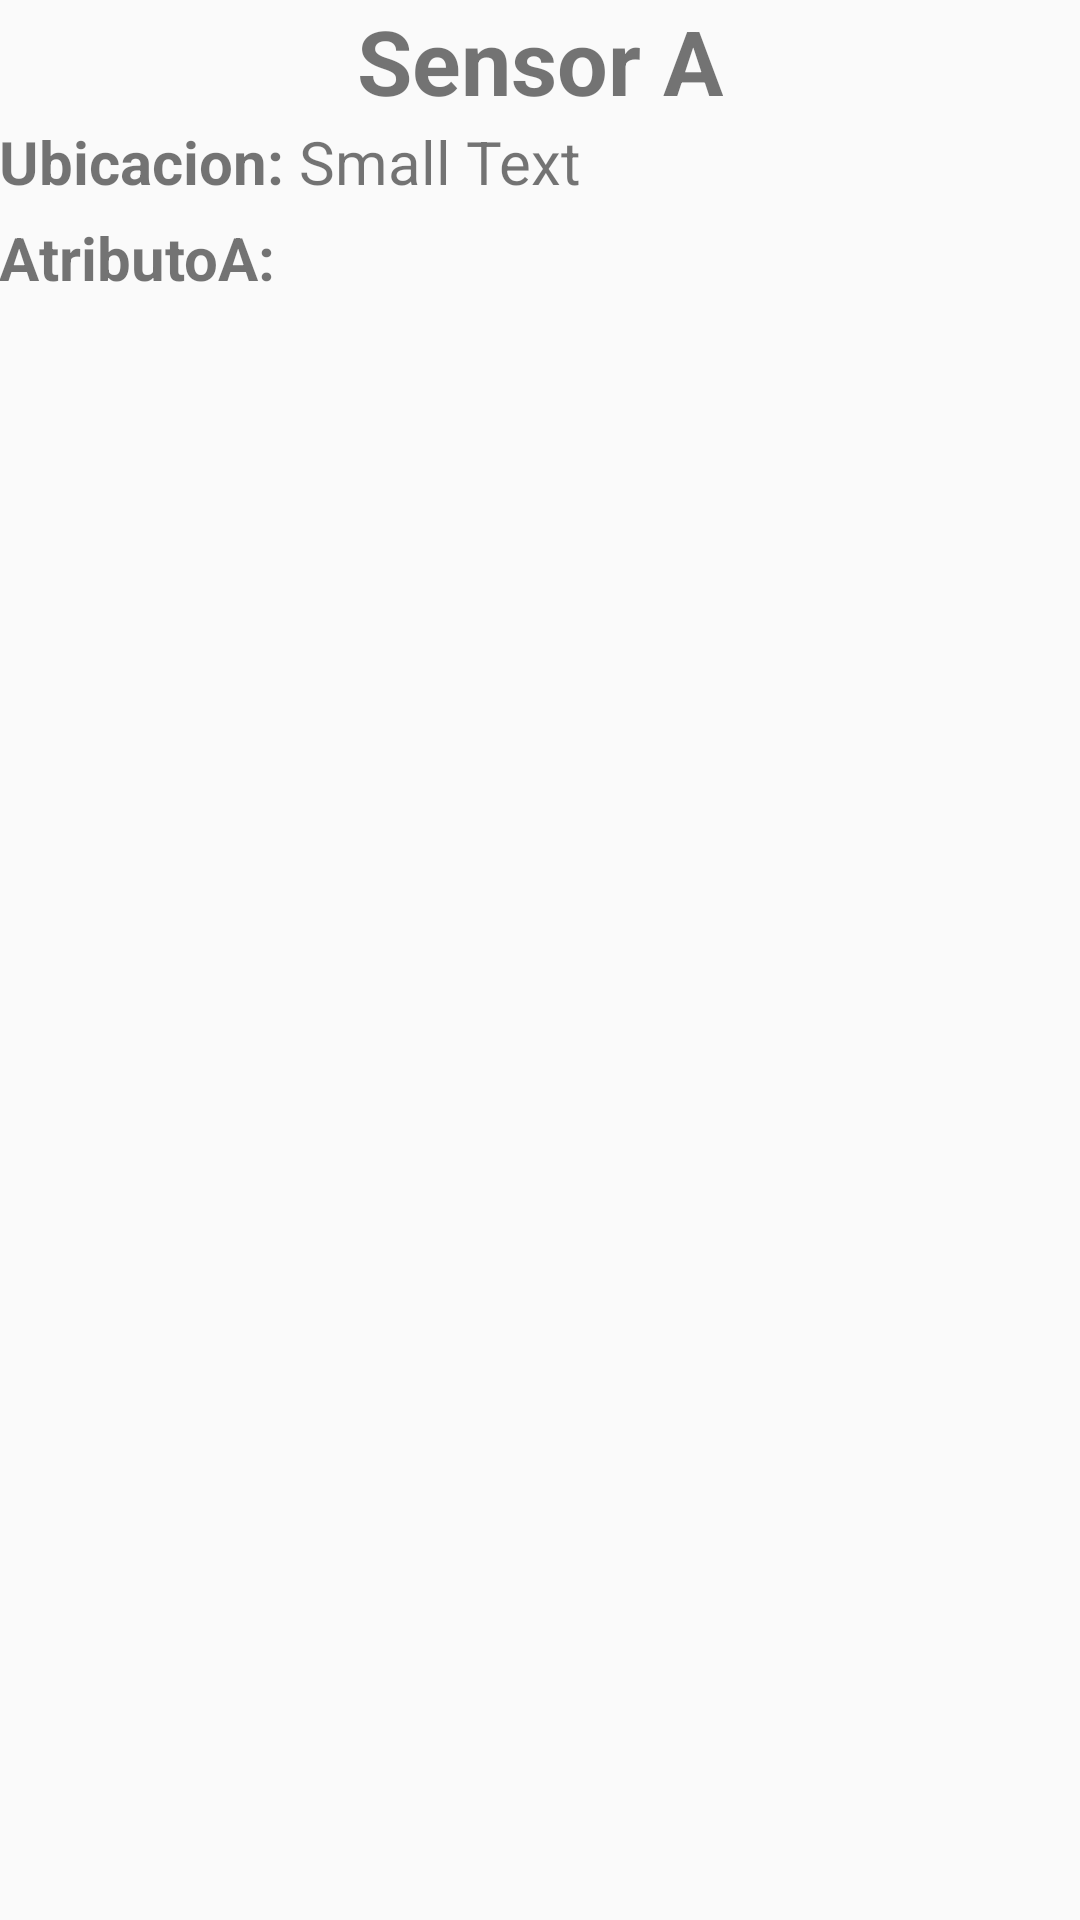

Here is an Android app screen rendered from its layout file. Give the layout XML and the strings, colors and styles it references.
<!-- AndroidManifest.xml: application theme AppTheme -->
<!-- res/layout/activity_detalle_sensor.xml -->
<RelativeLayout xmlns:android="http://schemas.android.com/apk/res/android"
    xmlns:tools="http://schemas.android.com/tools" android:layout_width="match_parent"
    android:layout_height="match_parent" android:paddingLeft="@dimen/activity_horizontal_margin"
    android:paddingRight="@dimen/activity_horizontal_margin"
    android:paddingTop="@dimen/activity_vertical_margin"
    android:paddingBottom="@dimen/activity_vertical_margin"
    tools:context="net.sgoliver.android.navigationdrawer.Fragment4">

    <LinearLayout
        android:orientation="vertical"
        android:layout_width="match_parent"
        android:layout_height="match_parent">

        <TextView android:text="Sensor A" android:layout_width="wrap_content"
            android:layout_height="wrap_content"
            android:layout_alignParentTop="false"
            android:layout_gravity="center"
            android:textStyle="bold|normal"
            android:textIsSelectable="true"
            android:textSize="30dp" />

        <TableLayout
            android:layout_width="match_parent"
            android:layout_height="wrap_content"
            android:layout_gravity="center_horizontal">

            <TableRow
                android:layout_width="match_parent"
                android:layout_height="match_parent">

                <TextView
                    android:layout_width="wrap_content"
                    android:layout_height="wrap_content"
                    android:textAppearance="?android:attr/textAppearanceSmall"
                    android:text="Ubicacion: "
                    android:id="@+id/lUbicacion"
                    android:textSize="20dp"
                    android:textStyle="bold" />

                <TextView
                    android:layout_width="wrap_content"
                    android:layout_height="wrap_content"
                    android:textAppearance="?android:attr/textAppearanceSmall"
                    android:text="Small Text"
                    android:id="@+id/dlUbicacion"
                    android:layout_column="7"
                    android:textSize="20dp" />
            </TableRow>

            <TableRow
                android:layout_width="match_parent"
                android:layout_height="match_parent">

                <TextView
                    android:layout_width="wrap_content"
                    android:layout_height="wrap_content"
                    android:textAppearance="?android:attr/textAppearanceSmall"
                    android:text="AtributoA: "
                    android:id="@+id/textView2"
                    android:layout_column="0"
                    android:layout_marginTop="5dp"
                    android:textStyle="bold"
                    android:textSize="20dp" />
            </TableRow>

        </TableLayout>
    </LinearLayout>

</RelativeLayout>
<!-- resources referenced by this layout -->
<resources>
  <style name="AppTheme" parent="Theme.AppCompat.Light.NoActionBar">
          <item name="colorPrimary">@color/color_primary</item>
          <item name="colorPrimaryDark">@color/color_primary_dark</item>
          <item name="colorAccent">@color/color_accent</item>
  
      </style>
  <color name="color_primary">#3296f3</color>
  <color name="color_primary_dark">#303F9F</color>
  <color name="color_accent">#FFFFFF</color>
</resources>
